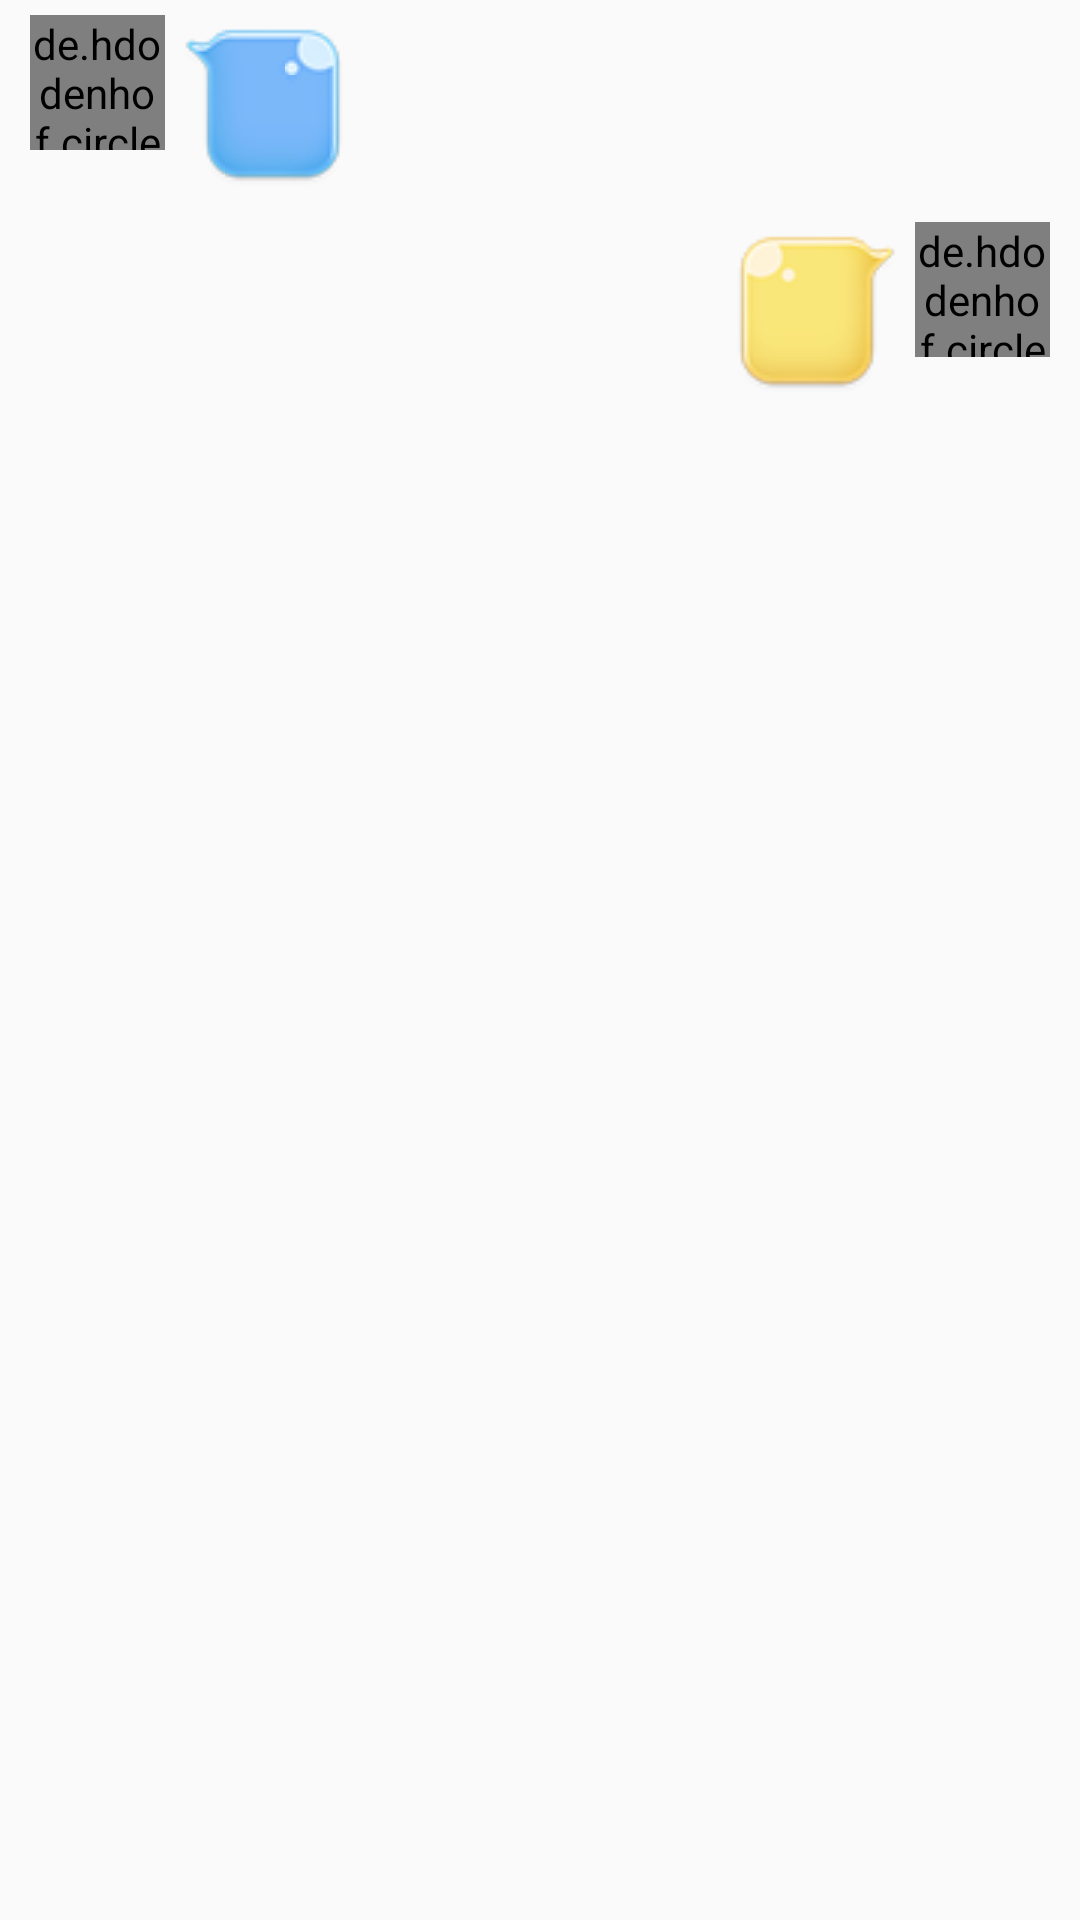

Reconstruct the res/layout file that produces this screen, plus the resources it refers to.
<!-- AndroidManifest.xml: application theme AppTheme -->
<!-- res/layout/msg_item.xml -->
<?xml version="1.0" encoding="utf-8"?>
<LinearLayout xmlns:android="http://schemas.android.com/apk/res/android"
    android:orientation="vertical"
    android:layout_width="match_parent"
    android:layout_height="match_parent"
    android:padding="0dp" >

    
    <LinearLayout
        android:id="@+id/left_layout"
        android:layout_width="wrap_content"
        android:layout_height="wrap_content"
        android:layout_gravity="start"
        android:layout_marginStart="10dp"
        android:layout_marginEnd="10dp"
        android:layout_marginTop="5dp"
        android:layout_marginBottom="5dp"
        android:orientation="horizontal">

        
        <de.hdodenhof.circleimageview.CircleImageView
            xmlns:app="http://schemas.android.com/apk/res-auto"
            android:id="@+id/left_image"
            android:layout_width="45dp"
            android:layout_height="45dp"
            android:layout_marginEnd="5dp"
            android:src="@drawable/image"
            app:civ_border_width="0dp"
            app:civ_border_color="#ffffff"/>

        <LinearLayout
            android:layout_width="wrap_content"
            android:layout_height="wrap_content"
            android:background="@drawable/message_left">

            
            <TextView
                android:id="@+id/left_msg"
                android:layout_width="wrap_content"
                android:layout_height="wrap_content"
                android:layout_margin="10dp"
                android:maxEms="11"
                android:textColor="#fff" />

         </LinearLayout>

    </LinearLayout>

    
    <LinearLayout
        android:id="@+id/right_layout"
        android:layout_width="wrap_content"
        android:layout_height="wrap_content"
        android:layout_gravity="end"
        android:layout_marginStart="10dp"
        android:layout_marginEnd="10dp"
        android:layout_marginTop="5dp"
        android:layout_marginBottom="5dp"
        android:orientation="horizontal">

        <LinearLayout
            android:layout_width="wrap_content"
            android:layout_height="wrap_content"
            android:background="@drawable/message_right" >

            
            <TextView
                android:id="@+id/right_msg"
                android:layout_width="wrap_content"
                android:layout_height="wrap_content"
                android:layout_margin="10dp"
                android:maxEms="11"/>

        </LinearLayout>

        
        <de.hdodenhof.circleimageview.CircleImageView
            xmlns:app="http://schemas.android.com/apk/res-auto"
            android:id="@+id/right_image"
            android:layout_width="45dp"
            android:layout_height="45dp"
            android:layout_marginStart="5dp"
            android:src="@drawable/head_image"
            app:civ_border_width="0dp"
            app:civ_border_color="#ffffff"/>

    </LinearLayout>

</LinearLayout>
<!-- resources referenced by this layout -->
<resources>
  <!-- drawable head_image: jpg bitmap (mipmap-xxxhdpi, 78091 bytes) -->
  <!-- drawable image: jpg bitmap (drawable, 13811 bytes) -->
  <style name="AppTheme" parent="Theme.AppCompat.Light.DarkActionBar">
          
          <item name="colorPrimary">@color/colorPrimary</item>
          <item name="colorPrimaryDark">@color/colorPrimaryDark</item>
          <item name="colorAccent">@color/colorAccent</item>
      </style>
  <color name="colorPrimary">#42A5F5</color>
  <color name="colorPrimaryDark">#295d97</color>
  <color name="colorAccent">#c0c0c0</color>
</resources>
